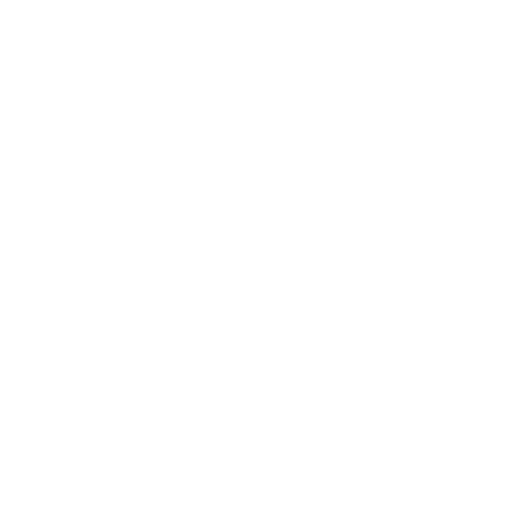
t = 0.00 s
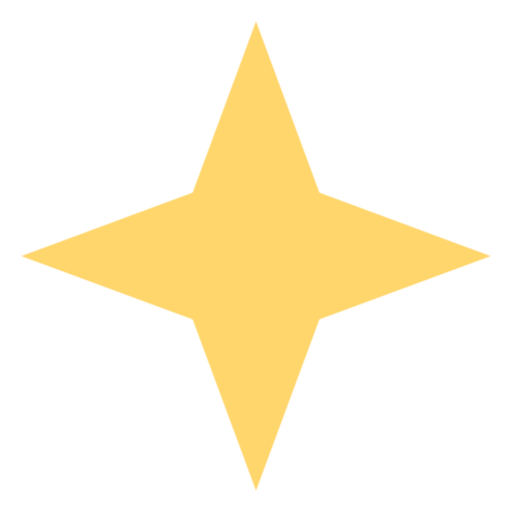
t = 0.75 s
t = 1.34 s: frame unchanged from t = 0.75 s, image omitted
t = 1.92 s: frame unchanged from t = 0.75 s, image omitted
t = 3.09 s: frame unchanged from t = 0.75 s, image omitted
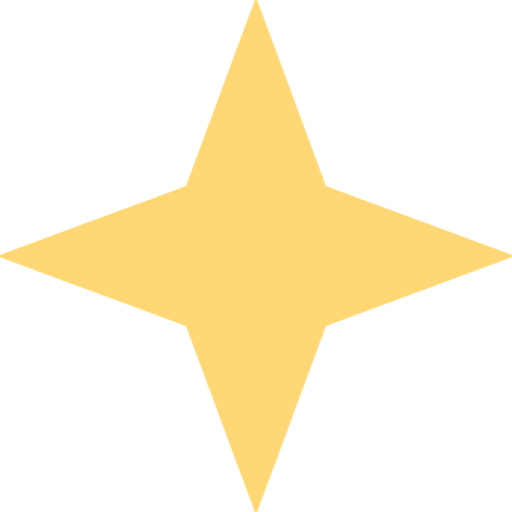
t = 3.68 s

The animated SVG that drew these frames (rendered in a browser with its animation timeline set to each time). Animation: 2 CSS @keyframes rules; one cycle of 4.35 s, repeats indefinitely.

<svg xmlns="http://www.w3.org/2000/svg" viewBox="0 0 24 24" role="img">
  <title>Estrela dourada animada: notificação por ler ou identidade</title>
  <style>
    .ms-star-badge {
      transform-box: fill-box;
      transform-origin: center;
      animation:
        ms-badge-ignite 0.55s cubic-bezier(0.16, 1, 0.3, 1) both,
        ms-badge-breathe 3.6s ease-in-out 0.75s infinite;
    }

    @keyframes ms-badge-ignite {
      0% { opacity: 0; transform: scale(0.25); }
      65% { opacity: 1; transform: scale(1.14); }
      100% { opacity: 1; transform: scale(1); }
    }
    @keyframes ms-badge-breathe {
      0%, 70%, 100% { opacity: 1; transform: scale(1); }
      85% { opacity: 0.92; transform: scale(1.12); }
    }

    @media (prefers-reduced-motion: reduce) {
      .ms-star-badge {
        animation: none !important;
        opacity: 1 !important;
        transform: none !important;
      }
    }
  </style>
  <path class="ms-star-badge" d="M12 1 L14.97 9.03 L23 12 L14.97 14.97 L12 23 L9.03 14.97 L1 12 L9.03 9.03 Z" fill="#FFD66B"/>
</svg>
